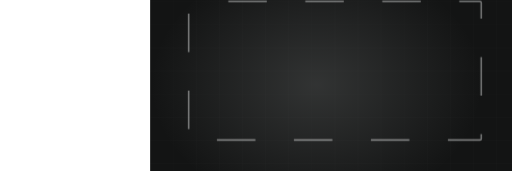
t = 0.00 s
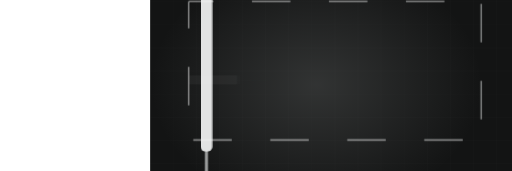
t = 1.57 s
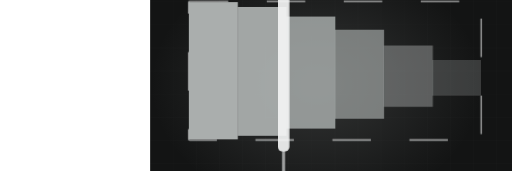
t = 3.30 s
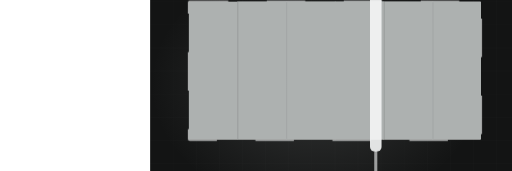
t = 4.80 s
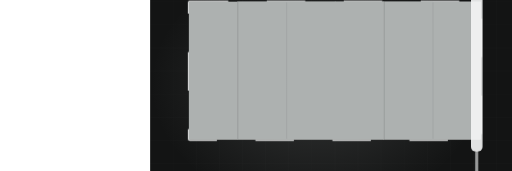
t = 7.23 s
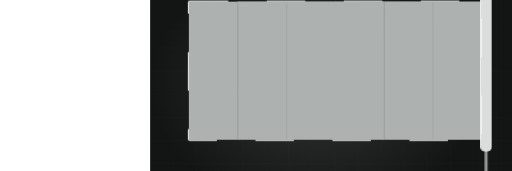
t = 8.44 s

The animated SVG that drew these frames (rendered in a browser with its animation timeline set to each time). Animation: 3 CSS @keyframes rules; frames cover the first 8.44 s, repeats indefinitely.

<svg xmlns="http://www.w3.org/2000/svg" viewBox="-390 235 1330 445" width="1330" height="445" preserveAspectRatio="xMidYMid slice" role="img" aria-label="Wall being rolled with fresh paint"><defs><radialGradient id="glow"><stop offset="0%" stop-color="#adb1b0" stop-opacity=".20"/><stop offset="100%" stop-color="#adb1b0" stop-opacity="0"/></radialGradient></defs><style>.dw2{stroke-dasharray:100;stroke-dashoffset:100;animation:dw 11.54s ease-in-out infinite}@keyframes dw{0%{stroke-dashoffset:100}24%{stroke-dashoffset:0}84%{stroke-dashoffset:0;opacity:1}95%{stroke-dashoffset:0;opacity:0}100%{stroke-dashoffset:100;opacity:0}}.lane{transform-origin:bottom center;animation:ln 11.54s ease-in-out infinite;opacity:0}@keyframes ln{0%,10%{opacity:0;transform:scaleY(0)}30%{opacity:1;transform:scaleY(1)}84%{opacity:1}95%,100%{opacity:0}}.roller{animation:rl 11.54s ease-in-out infinite;opacity:0}@keyframes rl{0%{transform:translateX(0);opacity:0}8%{opacity:1}72%{transform:translateX(786px);opacity:1}82%,100%{opacity:0}}@media (prefers-reduced-motion: reduce){*{animation:none!important}.dw{stroke-dashoffset:0!important}[class]{opacity:1!important}}</style><rect width="1200" height="900" fill="#131414"/><line x1="0" y1="0" x2="0" y2="900" stroke="#f4f5f5" stroke-width="1" opacity=".028"/><line x1="60" y1="0" x2="60" y2="900" stroke="#f4f5f5" stroke-width="1" opacity=".028"/><line x1="120" y1="0" x2="120" y2="900" stroke="#f4f5f5" stroke-width="1" opacity=".028"/><line x1="180" y1="0" x2="180" y2="900" stroke="#f4f5f5" stroke-width="1" opacity=".028"/><line x1="240" y1="0" x2="240" y2="900" stroke="#f4f5f5" stroke-width="1" opacity=".028"/><line x1="300" y1="0" x2="300" y2="900" stroke="#f4f5f5" stroke-width="1" opacity=".028"/><line x1="360" y1="0" x2="360" y2="900" stroke="#f4f5f5" stroke-width="1" opacity=".028"/><line x1="420" y1="0" x2="420" y2="900" stroke="#f4f5f5" stroke-width="1" opacity=".028"/><line x1="480" y1="0" x2="480" y2="900" stroke="#f4f5f5" stroke-width="1" opacity=".028"/><line x1="540" y1="0" x2="540" y2="900" stroke="#f4f5f5" stroke-width="1" opacity=".028"/><line x1="600" y1="0" x2="600" y2="900" stroke="#f4f5f5" stroke-width="1" opacity=".028"/><line x1="660" y1="0" x2="660" y2="900" stroke="#f4f5f5" stroke-width="1" opacity=".028"/><line x1="720" y1="0" x2="720" y2="900" stroke="#f4f5f5" stroke-width="1" opacity=".028"/><line x1="780" y1="0" x2="780" y2="900" stroke="#f4f5f5" stroke-width="1" opacity=".028"/><line x1="840" y1="0" x2="840" y2="900" stroke="#f4f5f5" stroke-width="1" opacity=".028"/><line x1="900" y1="0" x2="900" y2="900" stroke="#f4f5f5" stroke-width="1" opacity=".028"/><line x1="960" y1="0" x2="960" y2="900" stroke="#f4f5f5" stroke-width="1" opacity=".028"/><line x1="1020" y1="0" x2="1020" y2="900" stroke="#f4f5f5" stroke-width="1" opacity=".028"/><line x1="1080" y1="0" x2="1080" y2="900" stroke="#f4f5f5" stroke-width="1" opacity=".028"/><line x1="1140" y1="0" x2="1140" y2="900" stroke="#f4f5f5" stroke-width="1" opacity=".028"/><line x1="1200" y1="0" x2="1200" y2="900" stroke="#f4f5f5" stroke-width="1" opacity=".028"/><line x1="0" y1="0" x2="1200" y2="0" stroke="#f4f5f5" stroke-width="1" opacity=".028"/><line x1="0" y1="60" x2="1200" y2="60" stroke="#f4f5f5" stroke-width="1" opacity=".028"/><line x1="0" y1="120" x2="1200" y2="120" stroke="#f4f5f5" stroke-width="1" opacity=".028"/><line x1="0" y1="180" x2="1200" y2="180" stroke="#f4f5f5" stroke-width="1" opacity=".028"/><line x1="0" y1="240" x2="1200" y2="240" stroke="#f4f5f5" stroke-width="1" opacity=".028"/><line x1="0" y1="300" x2="1200" y2="300" stroke="#f4f5f5" stroke-width="1" opacity=".028"/><line x1="0" y1="360" x2="1200" y2="360" stroke="#f4f5f5" stroke-width="1" opacity=".028"/><line x1="0" y1="420" x2="1200" y2="420" stroke="#f4f5f5" stroke-width="1" opacity=".028"/><line x1="0" y1="480" x2="1200" y2="480" stroke="#f4f5f5" stroke-width="1" opacity=".028"/><line x1="0" y1="540" x2="1200" y2="540" stroke="#f4f5f5" stroke-width="1" opacity=".028"/><line x1="0" y1="600" x2="1200" y2="600" stroke="#f4f5f5" stroke-width="1" opacity=".028"/><line x1="0" y1="660" x2="1200" y2="660" stroke="#f4f5f5" stroke-width="1" opacity=".028"/><line x1="0" y1="720" x2="1200" y2="720" stroke="#f4f5f5" stroke-width="1" opacity=".028"/><line x1="0" y1="780" x2="1200" y2="780" stroke="#f4f5f5" stroke-width="1" opacity=".028"/><line x1="0" y1="840" x2="1200" y2="840" stroke="#f4f5f5" stroke-width="1" opacity=".028"/><line x1="0" y1="900" x2="1200" y2="900" stroke="#f4f5f5" stroke-width="1" opacity=".028"/><ellipse cx="432" cy="455" rx="430" ry="330" fill="url(#glow)"/><rect class="dw2" x="100" y="239" width="760" height="360" fill="none" stroke="#f4f5f5" stroke-width="4" opacity=".45" rx="3"/><clipPath id="wall"><rect x="100" y="239" width="760" height="360" rx="3"/></clipPath><g clip-path="url(#wall)"><rect class="lane" x="100.0" y="239" width="127.7" height="360" fill="#adb1b0" opacity="0.30" style="animation-delay:0.00s"/><rect class="lane" x="226.7" y="239" width="127.7" height="360" fill="#adb1b0" opacity="0.37" style="animation-delay:0.27s"/><rect class="lane" x="353.3" y="239" width="127.7" height="360" fill="#adb1b0" opacity="0.44" style="animation-delay:0.54s"/><rect class="lane" x="480.0" y="239" width="127.7" height="360" fill="#adb1b0" opacity="0.30" style="animation-delay:0.80s"/><rect class="lane" x="606.7" y="239" width="127.7" height="360" fill="#adb1b0" opacity="0.37" style="animation-delay:1.07s"/><rect class="lane" x="733.3" y="239" width="127.7" height="360" fill="#adb1b0" opacity="0.44" style="animation-delay:1.34s"/></g><g class="roller"><rect x="74" y="209" width="30" height="420" rx="12" fill="#f4f5f5" opacity=".92"/><rect x="85" y="627" width="8" height="70" rx="4" fill="#f4f5f5" opacity=".6"/></g></svg>
